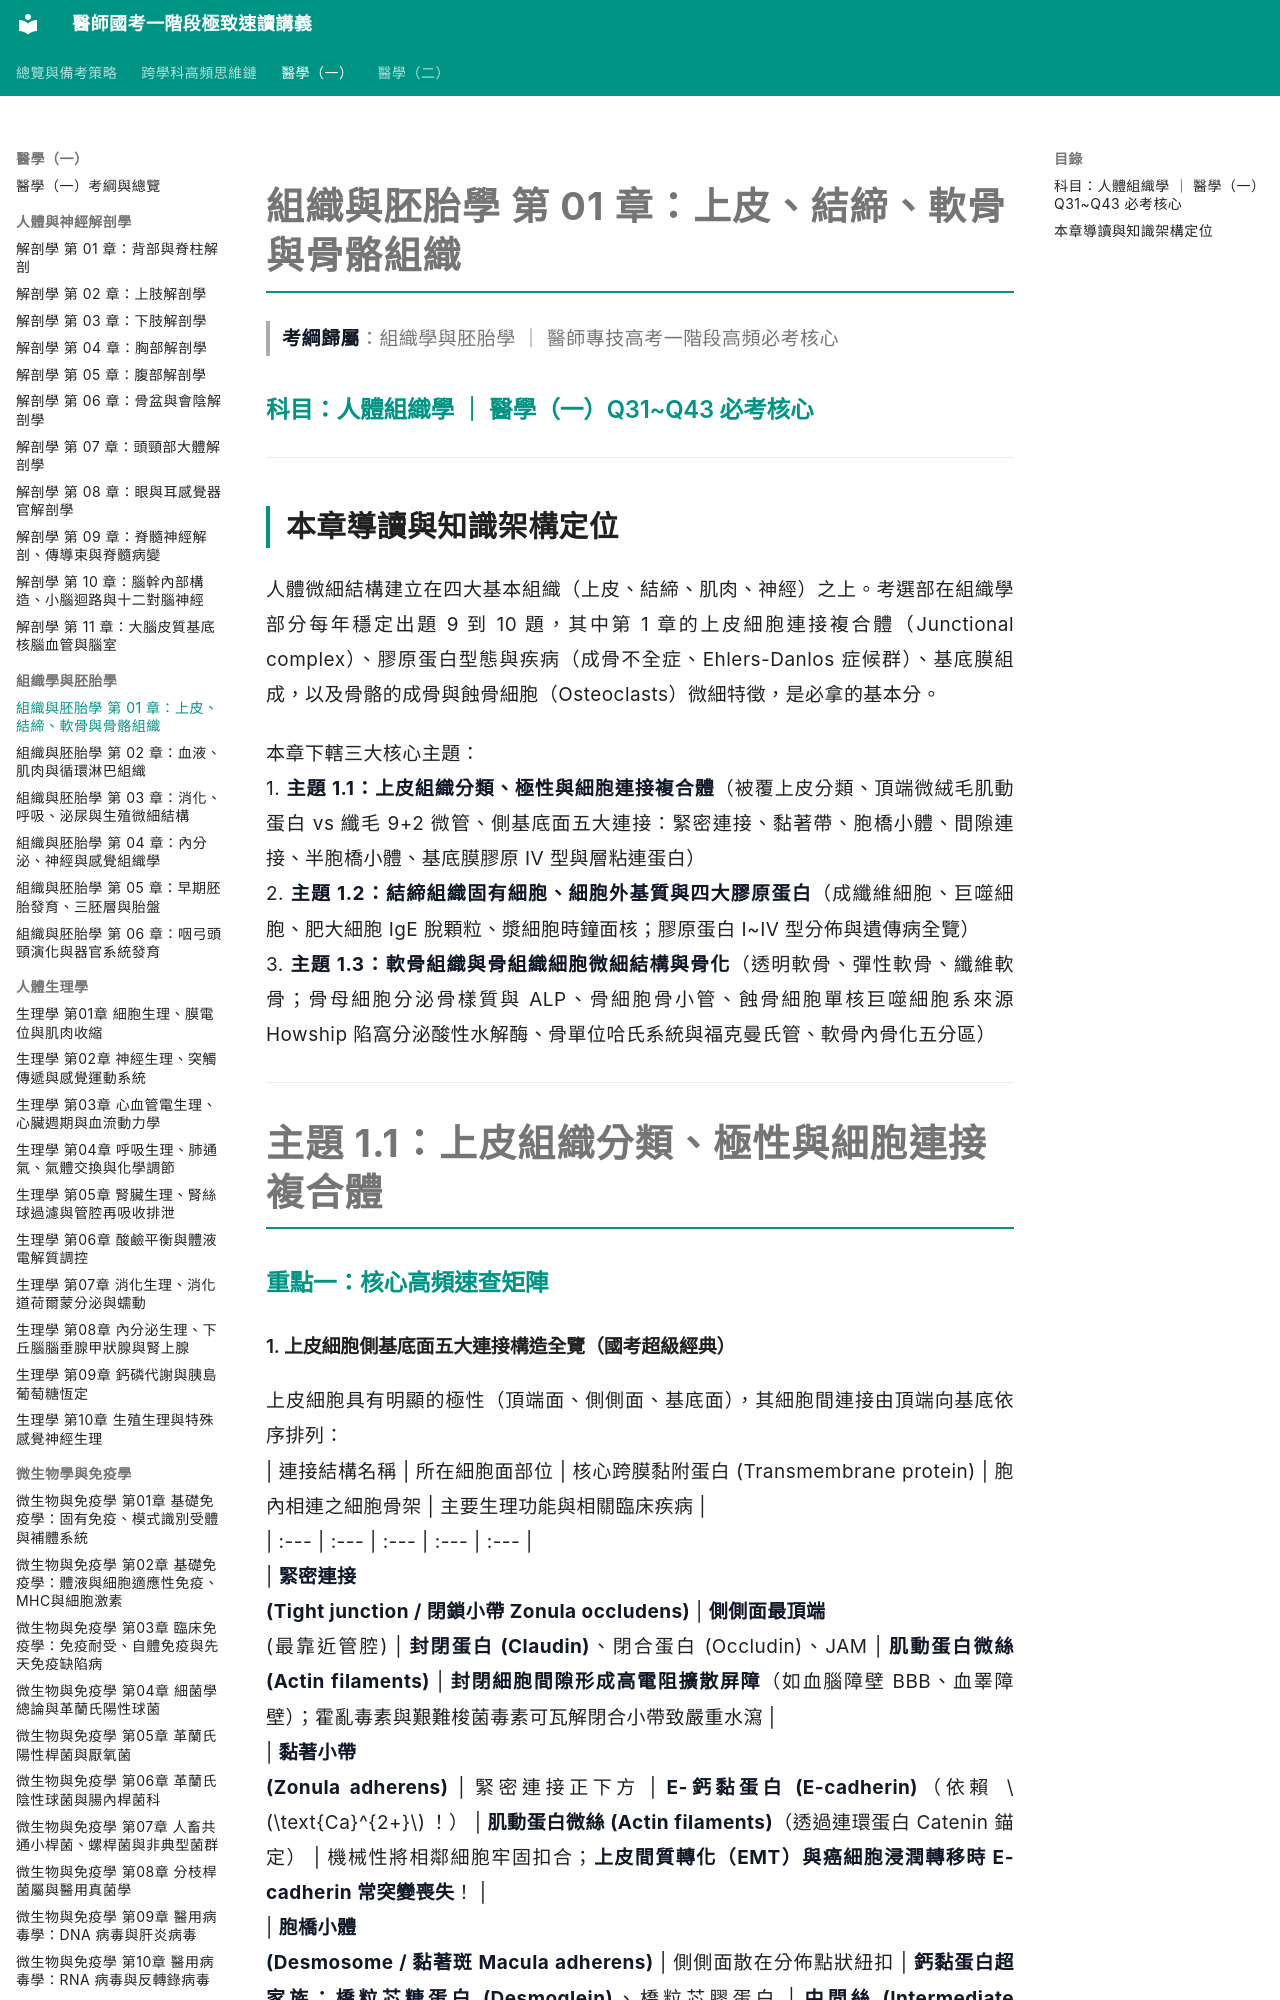

repository: woieyufan/med1 · page: med1/histology_embryology/組胚學_第01章_上皮結締軟骨與骨骼組織.html · generator: mkdocs

# 組織與胚胎學 第 01 章：上皮、結締、軟骨與骨骼組織
> **考綱歸屬**：組織學與胚胎學 ｜ 醫師專技高考一階段高頻必考核心

### 科目：人體組織學 ｜ 醫學（一）Q31~Q43 必考核心

---

## 本章導讀與知識架構定位

人體微細結構建立在四大基本組織（上皮、結締、肌肉、神經）之上。考選部在組織學部分每年穩定出題 9 到 10 題，其中第 1 章的上皮細胞連接複合體（Junctional complex）、膠原蛋白型態與疾病（成骨不全症、Ehlers-Danlos 症候群）、基底膜組成，以及骨骼的成骨與蝕骨細胞（Osteoclasts）微細特徵，是必拿的基本分。

本章下轄三大核心主題：
1. **主題 1.1：上皮組織分類、極性與細胞連接複合體**（被覆上皮分類、頂端微絨毛肌動蛋白 vs 纖毛 9+2 微管、側基底面五大連接：緊密連接、黏著帶、胞橋小體、間隙連接、半胞橋小體、基底膜膠原 IV 型與層粘連蛋白）
2. **主題 1.2：結締組織固有細胞、細胞外基質與四大膠原蛋白**（成纖維細胞、巨噬細胞、肥大細胞 IgE 脫顆粒、漿細胞時鐘面核；膠原蛋白 I~IV 型分佈與遺傳病全覽）
3. **主題 1.3：軟骨組織與骨組織細胞微細結構與骨化**（透明軟骨、彈性軟骨、纖維軟骨；骨母細胞分泌骨樣質與 ALP、骨細胞骨小管、蝕骨細胞單核巨噬細胞系來源 Howship 陷窩分泌酸性水解酶、骨單位哈氏系統與福克曼氏管、軟骨內骨化五分區）

---

# 主題 1.1：上皮組織分類、極性與細胞連接複合體

### 重點一：核心高頻速查矩陣
